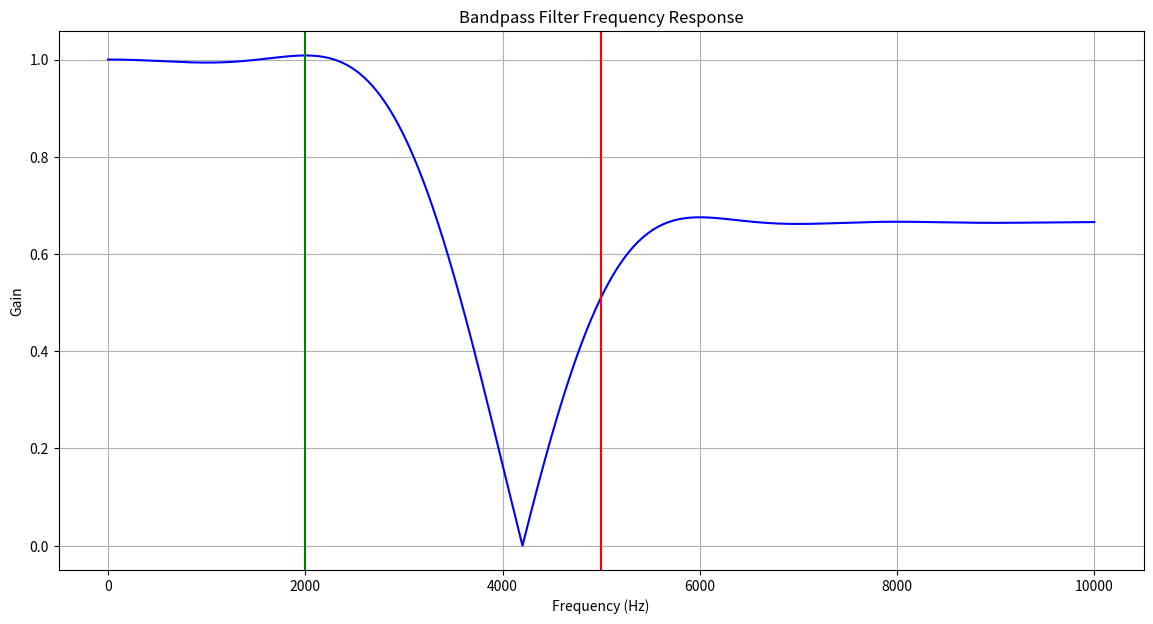

Python code for this plot:
import numpy as np
import matplotlib.pyplot as plt
from scipy.signal import freqz

# Given specifications
fs = 20000  # Sampling frequency in Hz
passband_edge = 2000  # Passband edge in Hz
stopband_edge = 5000  # Stopband edge in Hz
filter_length = 21  # Length of the filter

# Normalized frequencies
passband_edge_normalized = passband_edge / (fs / 2)
stopband_edge_normalized = stopband_edge / (fs / 2)

# Ideal impulse response of the low-pass filter
def ideal_lp(cutoff_freq, num_taps):
    M = num_taps - 1
    n = np.arange(0, num_taps)
    h = np.sinc(2 * cutoff_freq * (n - M / 2))
    return h

# Design the band-pass filter
h_low = ideal_lp(stopband_edge_normalized, filter_length)
h_high = ideal_lp(passband_edge_normalized, filter_length)
h_bandpass = h_low - h_high

# Apply Hanning window
window = np.hanning(filter_length)
h_bandpass_windowed = h_bandpass * window

# Normalize the filter coefficients
h_bandpass_windowed /= np.sum(h_bandpass_windowed)

# Frequency response of the filter
w, h = freqz(h_bandpass_windowed, worN=8000)

# Plot the magnitude response
plt.figure(figsize=(14, 7))
plt.plot(0.5 * fs * w / np.pi, np.abs(h), 'b')
plt.title('Bandpass Filter Frequency Response')
plt.xlabel('Frequency (Hz)')
plt.ylabel('Gain')
plt.grid()
plt.axvline(passband_edge, color='green')  # Passband edge
plt.axvline(stopband_edge, color='red')  # Stopband edge
plt.show()
